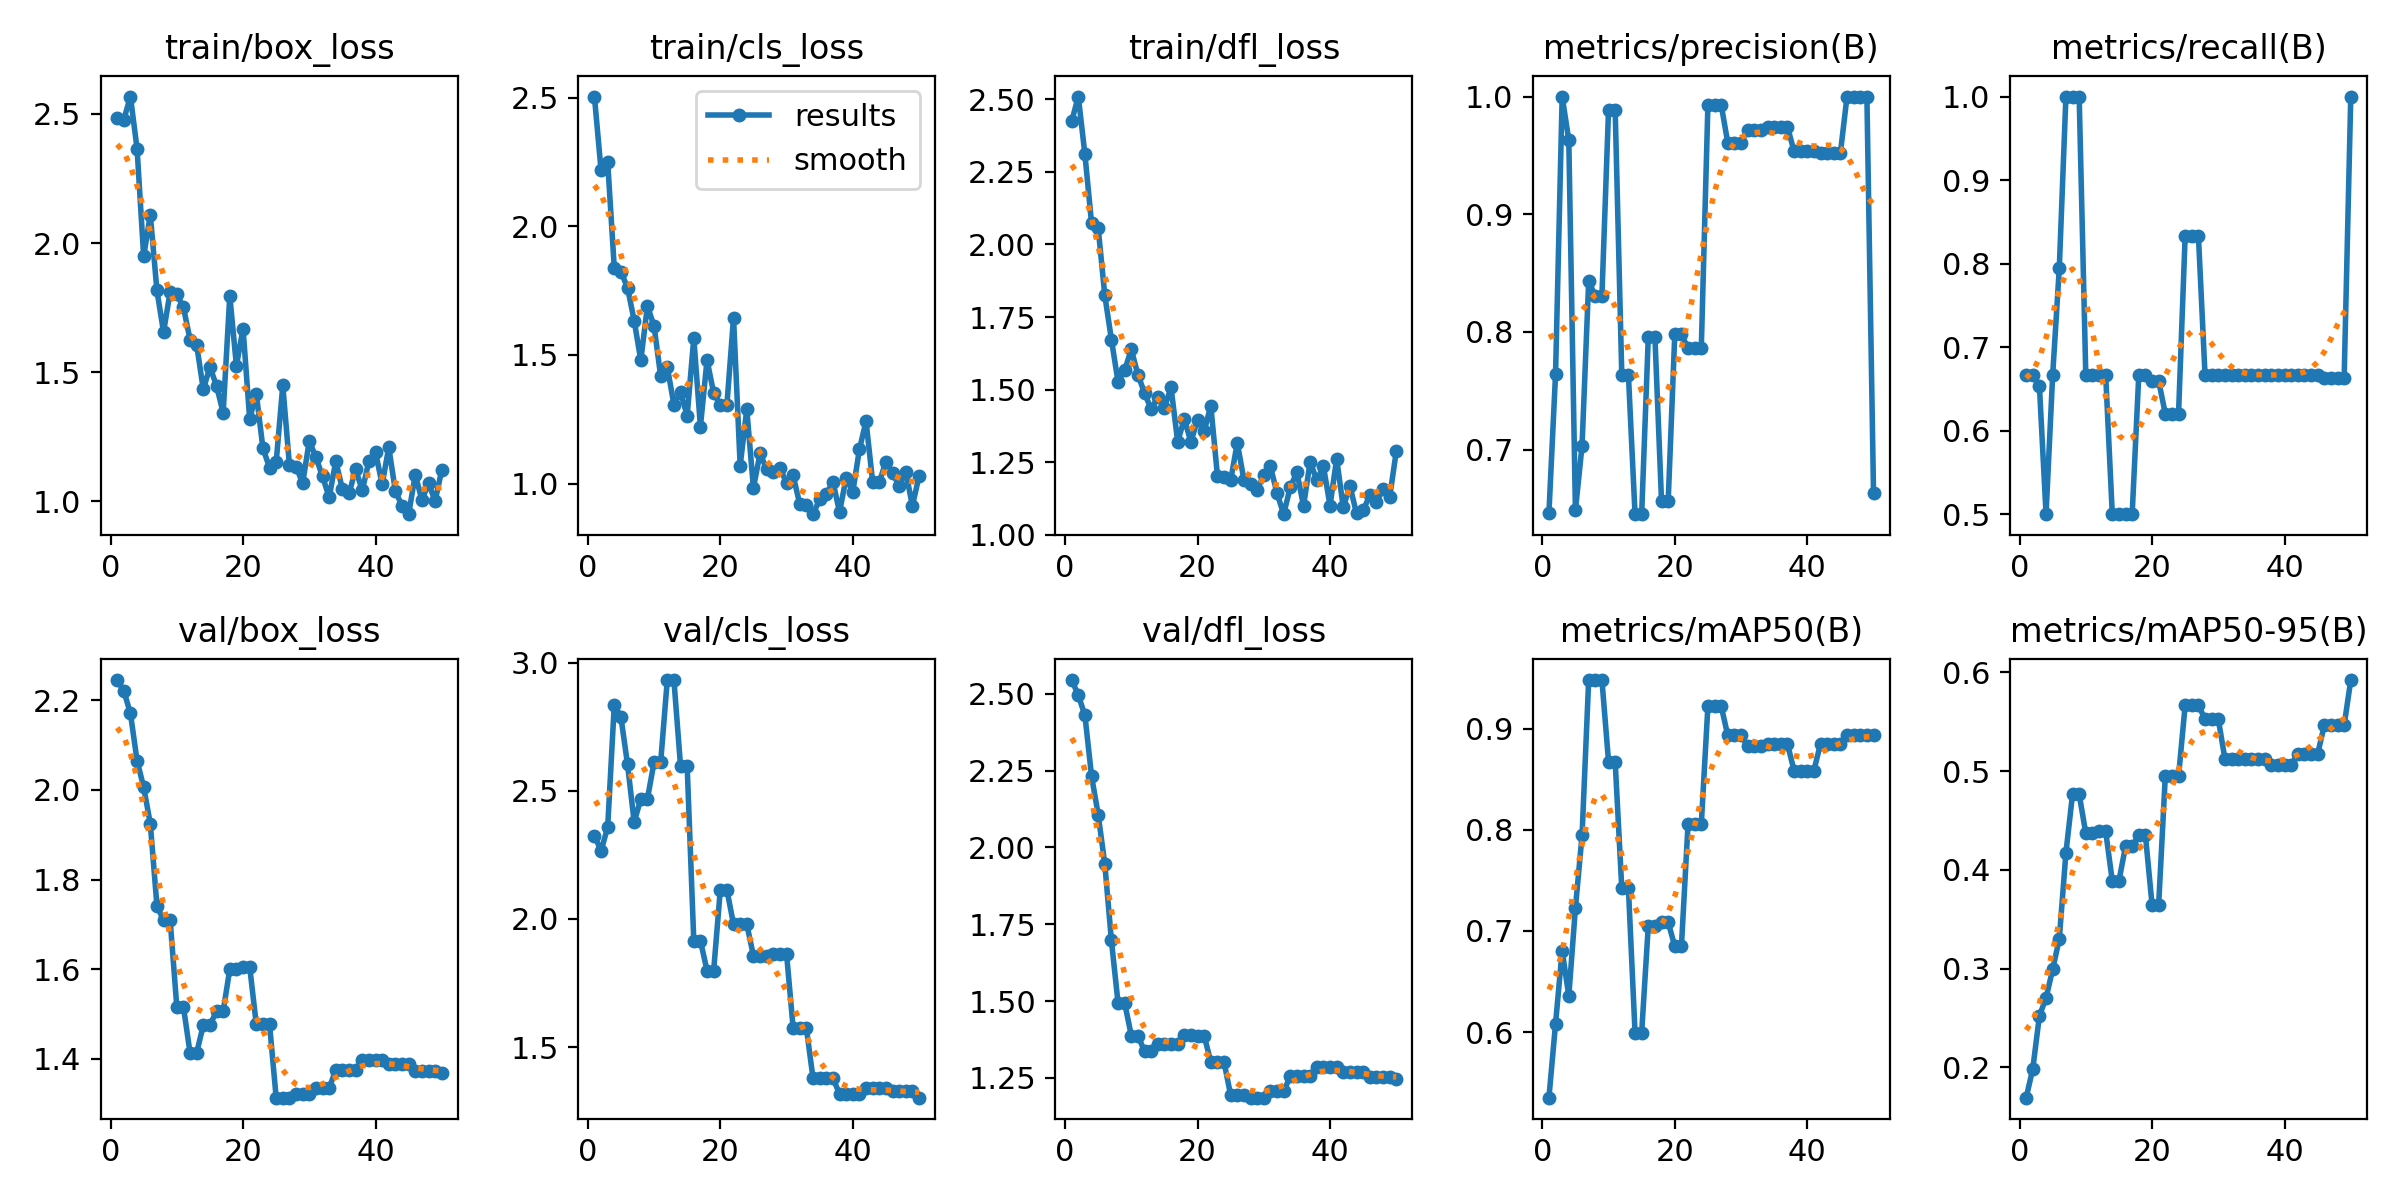

Values plotted in this chart, from the file beside it:
epoch, time, train/box_loss, train/cls_loss, train/dfl_loss, metrics/precision(B), metrics/recall(B), metrics/mAP50(B), metrics/mAP50-95(B), val/box_loss, val/cls_loss, val/dfl_loss, lr/pg0, lr/pg1, lr/pg2
1, 3.54, 2.483, 2.504, 2.424, 0.646, 0.6667, 0.5354, 0.1694, 2.245, 2.325, 2.545, 0, 0, 0
2, 7.034, 2.478, 2.218, 2.509, 0.7643, 0.6667, 0.6085, 0.1988, 2.221, 2.265, 2.496, 1.9604e-05, 1.9604e-05, 1.9604e-05
3, 10.86, 2.567, 2.251, 2.31, 1, 0.6532, 0.6807, 0.2524, 2.171, 2.358, 2.43, 3.8416e-05, 3.8416e-05, 3.8416e-05
4, 14.58, 2.366, 1.837, 2.073, 0.963, 0.5, 0.6359, 0.2703, 2.065, 2.836, 2.232, 5.6436e-05, 5.6436e-05, 5.6436e-05
5, 18.12, 1.949, 1.824, 2.057, 0.6483, 0.6667, 0.7228, 0.2994, 2.006, 2.787, 2.107, 7.3664e-05, 7.3664e-05, 7.3664e-05
6, 21.67, 2.11, 1.761, 1.825, 0.7032, 0.7947, 0.7943, 0.3302, 1.925, 2.603, 1.946, 9.01e-05, 9.01e-05, 9.01e-05
7, 25.22, 1.817, 1.634, 1.672, 0.8429, 1, 0.9479, 0.4173, 1.742, 2.377, 1.697, 0.0001057, 0.0001057, 0.0001057
8, 28.88, 1.656, 1.479, 1.527, 0.8306, 1, 0.9479, 0.4766, 1.709, 2.468, 1.494, 0.0001206, 0.0001206, 0.0001206
9, 32.44, 1.812, 1.69, 1.567, 0.8306, 1, 0.9479, 0.4766, 1.709, 2.468, 1.494, 0.0001347, 0.0001347, 0.0001347
10, 35.99, 1.801, 1.613, 1.639, 0.9889, 0.6667, 0.8672, 0.4369, 1.516, 2.611, 1.388, 0.0001479, 0.0001479, 0.0001479
11, 39.32, 1.752, 1.418, 1.552, 0.9889, 0.6667, 0.8672, 0.4369, 1.516, 2.611, 1.388, 0.0001604, 0.0001604, 0.0001604
12, 43.09, 1.626, 1.453, 1.488, 0.7634, 0.6667, 0.7421, 0.439, 1.414, 2.932, 1.336, 0.0001721, 0.0001721, 0.0001721
13, 46.52, 1.606, 1.307, 1.433, 0.7634, 0.6667, 0.7421, 0.439, 1.414, 2.932, 1.336, 0.000183, 0.000183, 0.000183
14, 49.94, 1.434, 1.355, 1.475, 0.6451, 0.5, 0.5997, 0.3887, 1.475, 2.596, 1.359, 0.0001931, 0.0001931, 0.0001931
15, 53.39, 1.521, 1.264, 1.438, 0.6451, 0.5, 0.5997, 0.3887, 1.475, 2.596, 1.359, 0.0002024, 0.0002024, 0.0002024
16, 56.83, 1.447, 1.566, 1.508, 0.7958, 0.5, 0.7053, 0.4239, 1.506, 1.915, 1.361, 0.0002109, 0.0002109, 0.0002109
17, 60.37, 1.343, 1.222, 1.321, 0.7958, 0.5, 0.7053, 0.4239, 1.506, 1.915, 1.361, 0.0002186, 0.0002186, 0.0002186
18, 63.81, 1.796, 1.48, 1.399, 0.6559, 0.6667, 0.7089, 0.4352, 1.6, 1.799, 1.389, 0.0002256, 0.0002256, 0.0002256
19, 67.17, 1.525, 1.352, 1.32, 0.6559, 0.6667, 0.7089, 0.4352, 1.6, 1.799, 1.389, 0.0002317, 0.0002317, 0.0002317
20, 70.58, 1.669, 1.307, 1.397, 0.7979, 0.6596, 0.6847, 0.365, 1.606, 2.113, 1.387, 0.000237, 0.000237, 0.000237
21, 73.92, 1.32, 1.307, 1.356, 0.7979, 0.6596, 0.6847, 0.365, 1.606, 2.113, 1.387, 0.0002416, 0.0002416, 0.0002416
22, 77.46, 1.417, 1.644, 1.445, 0.7861, 0.6203, 0.8054, 0.4947, 1.477, 1.979, 1.302, 0.0002454, 0.0002454, 0.0002454
23, 81.13, 1.206, 1.07, 1.204, 0.7861, 0.6203, 0.8054, 0.4947, 1.477, 1.979, 1.302, 0.0002483, 0.0002483, 0.0002483
24, 84.7, 1.131, 1.289, 1.198, 0.7861, 0.6203, 0.8054, 0.4947, 1.477, 1.979, 1.302, 0.0002505, 0.0002505, 0.0002505
25, 88.43, 1.151, 0.9833, 1.188, 0.9931, 0.8333, 0.9223, 0.5667, 1.314, 1.857, 1.193, 0.0002519, 0.0002519, 0.0002519
26, 92.01, 1.449, 1.117, 1.317, 0.9931, 0.8333, 0.9223, 0.5667, 1.314, 1.857, 1.193, 0.0002525, 0.0002525, 0.0002525
27, 95.75, 1.141, 1.056, 1.19, 0.9931, 0.8333, 0.9223, 0.5667, 1.314, 1.857, 1.193, 0.0002523, 0.0002523, 0.0002523
28, 99.59, 1.135, 1.045, 1.175, 0.9606, 0.6667, 0.8931, 0.5526, 1.321, 1.865, 1.185, 0.0002513, 0.0002513, 0.0002513
29, 103, 1.07, 1.061, 1.156, 0.9606, 0.6667, 0.8931, 0.5526, 1.321, 1.865, 1.185, 0.0002495, 0.0002495, 0.0002495
30, 106.9, 1.234, 1.003, 1.205, 0.9606, 0.6667, 0.8931, 0.5526, 1.321, 1.865, 1.185, 0.000247, 0.000247, 0.000247
31, 110.5, 1.171, 1.032, 1.236, 0.9715, 0.6667, 0.8824, 0.5125, 1.335, 1.573, 1.207, 0.0002436, 0.0002436, 0.0002436
32, 122.8, 1.097, 0.9198, 1.143, 0.9715, 0.6667, 0.8824, 0.5125, 1.335, 1.573, 1.207, 0.0002394, 0.0002394, 0.0002394
33, 134.7, 1.016, 0.9159, 1.071, 0.9715, 0.6667, 0.8824, 0.5125, 1.335, 1.573, 1.207, 0.0002345, 0.0002345, 0.0002345
34, 138.4, 1.156, 0.8814, 1.164, 0.9744, 0.6667, 0.885, 0.512, 1.375, 1.378, 1.255, 0.0002288, 0.0002288, 0.0002288
35, 141.9, 1.048, 0.9389, 1.215, 0.9744, 0.6667, 0.885, 0.512, 1.375, 1.378, 1.255, 0.0002222, 0.0002222, 0.0002222
36, 145.7, 1.032, 0.9584, 1.1, 0.9744, 0.6667, 0.885, 0.512, 1.375, 1.378, 1.255, 0.0002149, 0.0002149, 0.0002149
37, 149.2, 1.124, 1.008, 1.252, 0.9744, 0.6667, 0.885, 0.512, 1.375, 1.378, 1.255, 0.0002068, 0.0002068, 0.0002068
38, 152.8, 1.043, 0.8893, 1.188, 0.9536, 0.6667, 0.8585, 0.506, 1.398, 1.318, 1.286, 0.0001979, 0.0001979, 0.0001979
39, 156.2, 1.156, 1.023, 1.236, 0.9536, 0.6667, 0.8585, 0.506, 1.398, 1.318, 1.286, 0.0001882, 0.0001882, 0.0001882
40, 159.7, 1.19, 0.9675, 1.101, 0.9536, 0.6667, 0.8585, 0.506, 1.398, 1.318, 1.286, 0.0001777, 0.0001777, 0.0001777
41, 163.2, 1.067, 1.133, 1.262, 0.9536, 0.6667, 0.8585, 0.506, 1.398, 1.318, 1.286, 0.0001664, 0.0001664, 0.0001664
42, 166.6, 1.209, 1.243, 1.095, 0.9521, 0.6667, 0.885, 0.5174, 1.388, 1.341, 1.27, 0.0001543, 0.0001543, 0.0001543
43, 170.3, 1.04, 1.006, 1.169, 0.9521, 0.6667, 0.885, 0.5174, 1.388, 1.341, 1.27, 0.0001415, 0.0001415, 0.0001415
44, 173.9, 0.9831, 1.005, 1.074, 0.9521, 0.6667, 0.885, 0.5174, 1.388, 1.341, 1.27, 0.0001278, 0.0001278, 0.0001278
45, 177.3, 0.9508, 1.085, 1.084, 0.9521, 0.6667, 0.885, 0.5174, 1.388, 1.341, 1.27, 0.0001133, 0.0001133, 0.0001133
46, 180.8, 1.104, 1.042, 1.136, 1, 0.663, 0.8931, 0.5463, 1.374, 1.33, 1.253, 9.81e-05, 9.81e-05, 9.81e-05
47, 184.2, 1.005, 0.9905, 1.114, 1, 0.663, 0.8931, 0.5463, 1.374, 1.33, 1.253, 8.2064e-05, 8.2064e-05, 8.2064e-05
48, 187.7, 1.07, 1.047, 1.156, 1, 0.663, 0.8931, 0.5463, 1.374, 1.33, 1.253, 6.5236e-05, 6.5236e-05, 6.5236e-05
49, 191.2, 1.002, 0.9137, 1.129, 1, 0.663, 0.8931, 0.5463, 1.374, 1.33, 1.253, 4.7616e-05, 4.7616e-05, 4.7616e-05
50, 195.1, 1.122, 1.029, 1.288, 0.6632, 1, 0.8931, 0.5922, 1.368, 1.303, 1.245, 2.9204e-05, 2.9204e-05, 2.9204e-05
